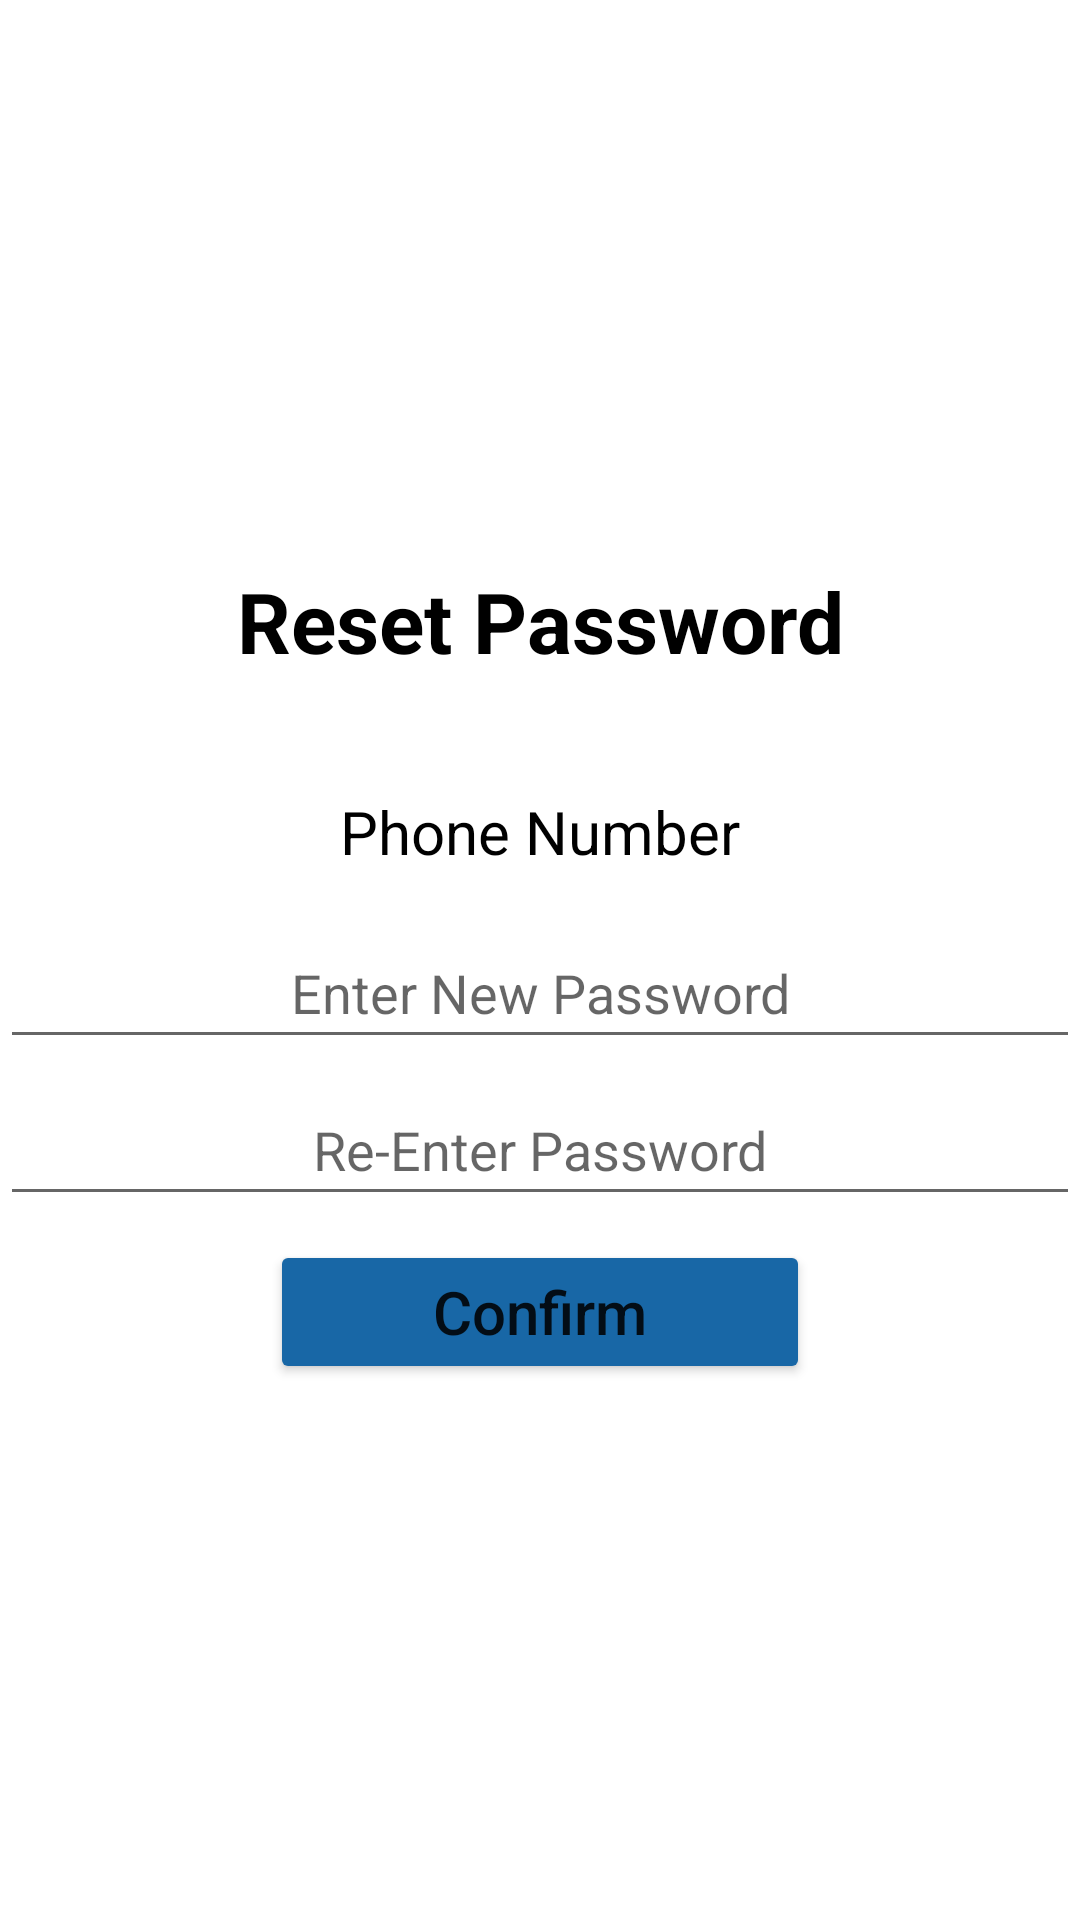

Write the Android layout XML for this screen, with the resource values it uses.
<!-- AndroidManifest.xml: application theme Theme.Fastrack_Nexon -->
<!-- res/layout/activity_forgot_password.xml -->
<?xml version="1.0" encoding="utf-8"?>
<RelativeLayout
    xmlns:android="http://schemas.android.com/apk/res/android"
    xmlns:app="http://schemas.android.com/apk/res-auto"
    xmlns:tools="http://schemas.android.com/tools"
    android:layout_width="match_parent"
    android:layout_height="match_parent"
    tools:context=".ForgotPasswordActivity">

    <LinearLayout
        android:layout_width="match_parent"
        android:layout_height="wrap_content"
        android:orientation="vertical"
        android:layout_centerInParent="true">

        <TextView
            android:layout_width="match_parent"
            android:layout_height="wrap_content"
            android:text="Reset Password"
            android:layout_gravity="center"
            android:gravity="center"
            android:textSize="28sp"
            android:padding="10dp"
            android:textStyle="bold"
            android:layout_marginBottom="18dp"
            android:textColor="@color/black"/>

        <TextView
            android:id="@+id/txtPhoneNumber"
            android:layout_width="match_parent"
            android:layout_height="wrap_content"
            android:text="Phone Number"
            android:textColor="@color/black"
            android:layout_gravity="center"
            android:gravity="center"
            android:textSize="20sp"
            android:padding="10dp"
            android:layout_marginBottom="8dp"/>

    <com.google.android.material.textfield.TextInputEditText
        android:id="@+id/edtNewPassword"
        android:layout_width="match_parent"
        android:layout_height="wrap_content"
        android:hint="Enter New Password"
        android:gravity="center"
        android:layout_centerInParent="true"
        android:inputType="textPassword"
        app:passwordToggleEnabled="true"
        android:padding="10dp"
        android:layout_marginBottom="8dp"
        android:drawableRight="@drawable/password"/>

        <com.google.android.material.textfield.TextInputEditText
            android:id="@+id/edtReEnterPassword"
            android:layout_width="match_parent"
            android:layout_height="wrap_content"
            android:hint="Re-Enter Password"
            android:gravity="center"
            android:layout_centerInParent="true"
            android:inputType="textPassword"
            app:passwordToggleEnabled="true"
            android:padding="10dp"
            android:layout_marginBottom="8dp"
            android:drawableRight="@drawable/password"/>

        <Button
            android:id="@+id/btnConfirm"
            android:layout_width="180dp"
            android:layout_height="wrap_content"
            android:text="Confirm"
            android:layout_gravity="center"
            android:gravity="center"
            android:textAllCaps="false"
            android:textSize="20sp"
            app:cornerRadius="12dp"
            android:backgroundTint="@color/blue"/>

    </LinearLayout>
</RelativeLayout>
<!-- resources referenced by this layout -->
<resources>
  <color name="black">#FF000000</color>
  <color name="blue">#1867A6</color>
  <style name="Theme.Fastrack_Nexon" parent="Theme.MaterialComponents.Light.NoActionBar">
          
          <item name="colorPrimary">@color/purple_500</item>
          <item name="colorPrimaryVariant">#19639E</item>
          <item name="colorOnPrimary">@color/white</item>
          
          <item name="colorSecondary">@color/teal_200</item>
          <item name="colorSecondaryVariant">@color/teal_700</item>
          <item name="colorOnSecondary">@color/black</item>
          
          <item name="android:statusBarColor" tools:targetApi="l">?attr/colorPrimaryVariant</item>
          
      </style>
  <color name="purple_500">#FF6200EE</color>
  <color name="white">#FFFFFFFF</color>
  <color name="teal_200">#FF03DAC5</color>
  <color name="teal_700">#FF018786</color>
</resources>
